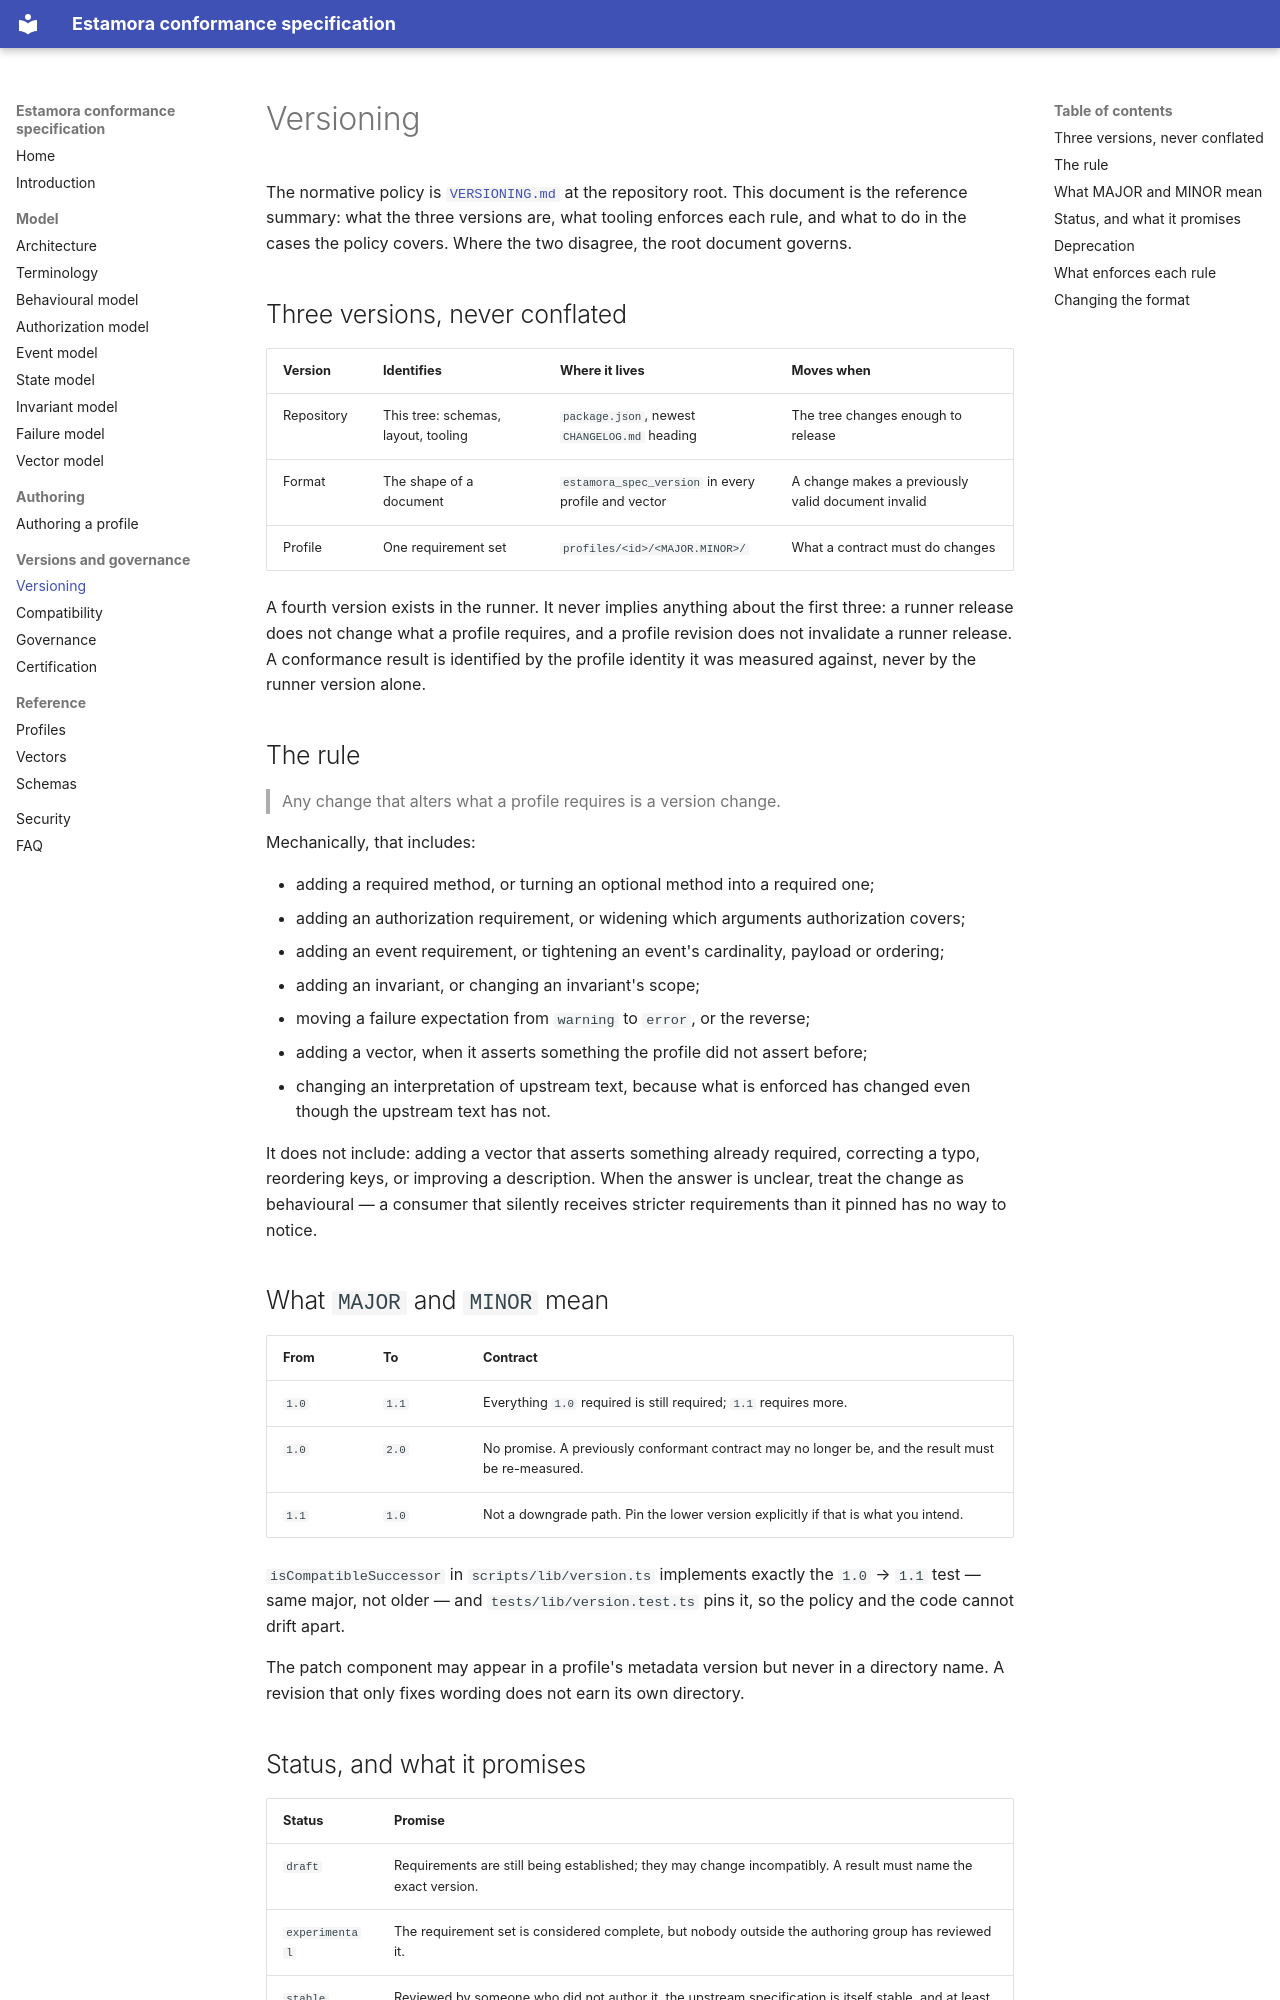

repository: Estamora-Soroban-Layers/estamora-conformance-spec · page: versioning/index.html · generator: mkdocs

# Versioning

The normative policy is [`VERSIONING.md`](../VERSIONING.md) at the repository root. This
document is the reference summary: what the three versions are, what tooling enforces each
rule, and what to do in the cases the policy covers. Where the two disagree, the root
document governs.

## Three versions, never conflated

| Version    | Identifies                          | Where it lives                                      | Moves when                                         |
| ---------- | ----------------------------------- | --------------------------------------------------- | -------------------------------------------------- |
| Repository | This tree: schemas, layout, tooling | `package.json`, newest `CHANGELOG.md` heading       | The tree changes enough to release                 |
| Format     | The shape of a document             | `estamora_spec_version` in every profile and vector | A change makes a previously valid document invalid |
| Profile    | One requirement set                 | `profiles/<id>/<MAJOR.MINOR>/`                      | What a contract must do changes                    |

A fourth version exists in the runner. It never implies anything about the first three: a
runner release does not change what a profile requires, and a profile revision does not
invalidate a runner release. A conformance result is identified by the profile identity it
was measured against, never by the runner version alone.

## The rule

> Any change that alters what a profile requires is a version change.

Mechanically, that includes:

- adding a required method, or turning an optional method into a required one;
- adding an authorization requirement, or widening which arguments authorization covers;
- adding an event requirement, or tightening an event's cardinality, payload or ordering;
- adding an invariant, or changing an invariant's scope;
- moving a failure expectation from `warning` to `error`, or the reverse;
- adding a vector, when it asserts something the profile did not assert before;
- changing an interpretation of upstream text, because what is enforced has changed even
  though the upstream text has not.

It does not include: adding a vector that asserts something already required, correcting a
typo, reordering keys, or improving a description. When the answer is unclear, treat the
change as behavioural — a consumer that silently receives stricter requirements than it
pinned has no way to notice.

## What `MAJOR` and `MINOR` mean

| From  | To    | Contract                                                                                           |
| ----- | ----- | -------------------------------------------------------------------------------------------------- |
| `1.0` | `1.1` | Everything `1.0` required is still required; `1.1` requires more.                                  |
| `1.0` | `2.0` | No promise. A previously conformant contract may no longer be, and the result must be re-measured. |
| `1.1` | `1.0` | Not a downgrade path. Pin the lower version explicitly if that is what you intend.                 |

`isCompatibleSuccessor` in `scripts/lib/version.ts` implements exactly the `1.0` → `1.1`
test — same major, not older — and `tests/lib/version.test.ts` pins it, so the policy and
the code cannot drift apart.

The patch component may appear in a profile's metadata version but never in a directory
name. A revision that only fixes wording does not earn its own directory.
